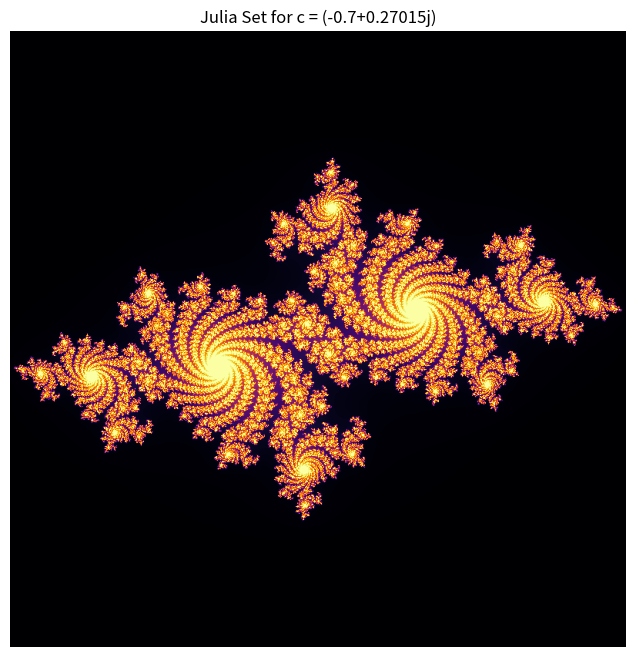

This figure's Python source:
#-------------------------------------------------------------------------------
# Name:        module1
# Purpose:
#
# Author:      CSELAB-2
#
# Created:     01/02/2026
# Copyright:   (c) CSELAB-2 2026
# Licence:     <your licence>
#-------------------------------------------------------------------------------

import numpy as np
import matplotlib.pyplot as plt

# -------------------------------
# Julia set parameters
width, height = 800, 800          # Image resolution
x_min, x_max = -1.5, 1.5          # x-axis range
y_min, y_max = -1.5, 1.5          # y-axis range
max_iter = 300                     # Maximum iterations
c = complex(-0.7, 0.27015)         # Julia constant

# -------------------------------
# Create a 2D grid of complex numbers
x = np.linspace(x_min, x_max, width)
y = np.linspace(y_min, y_max, height)
X, Y = np.meshgrid(x, y)
Z = X + 1j * Y

# Initialize output image
julia = np.zeros(Z.shape, dtype=int)

# -------------------------------
# Iterate the Julia set equation
for i in range(max_iter):
    mask = np.abs(Z) <= 2
    Z[mask] = Z[mask]**2 + c
    julia[mask] = i

# -------------------------------
# Display the Julia set
plt.figure(figsize=(8,8))
plt.imshow(julia, extent=[x_min, x_max, y_min, y_max], cmap='inferno')
plt.title(f'Julia Set for c = {c}')
plt.xlabel('Re')
plt.ylabel('Im')
plt.axis('off')
plt.show()
